Run: headless pygame with SDL's dummy video driver; simulated clock (each Clock.tick advances the game by its frame time, no real sleeping); random seed 0; keys injected as events and as key.get_pressed() state; mouse plan: one left click at the window centre at the start of phase 2, then a move to the lower-right quarter at the start of phase 3.
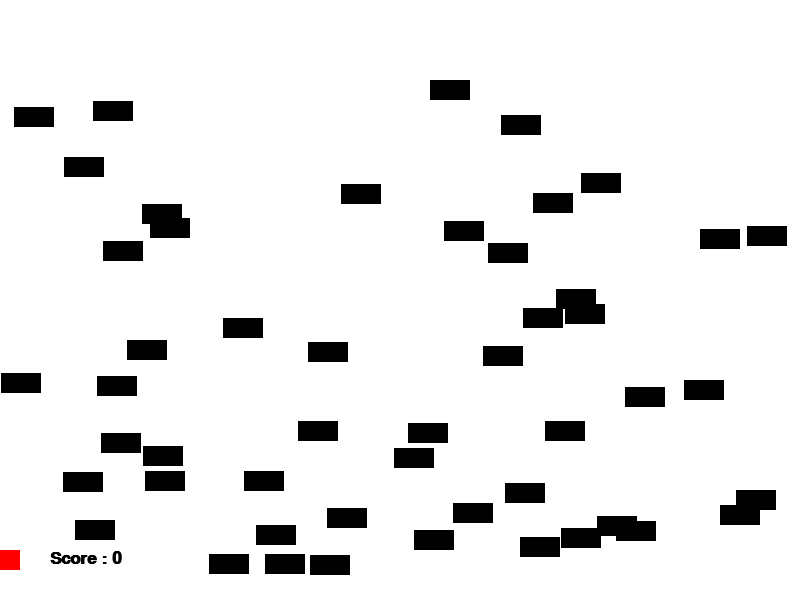
Frame 1 of 4 · flips 1–60 · no input
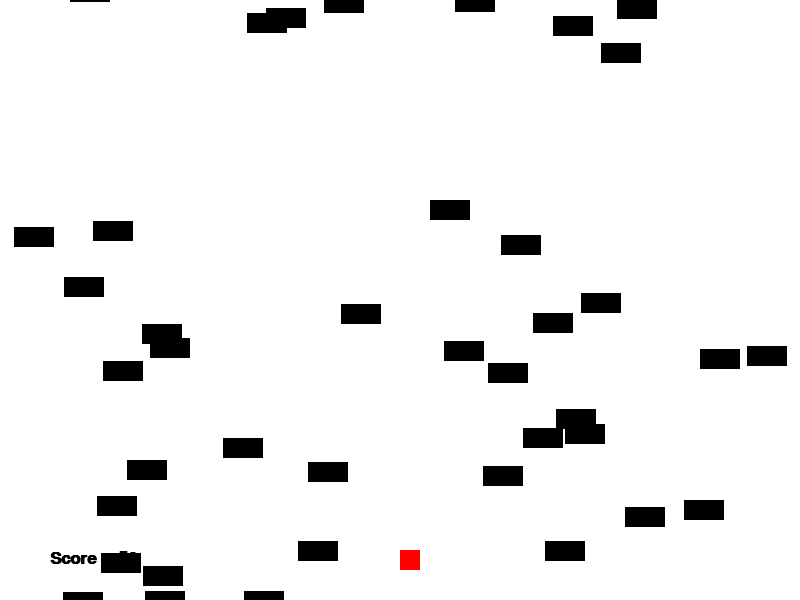
Frame 2 of 4 · flips 61–180 · clicked the window centre · tapped SPACE, RETURN · held RIGHT (→), D
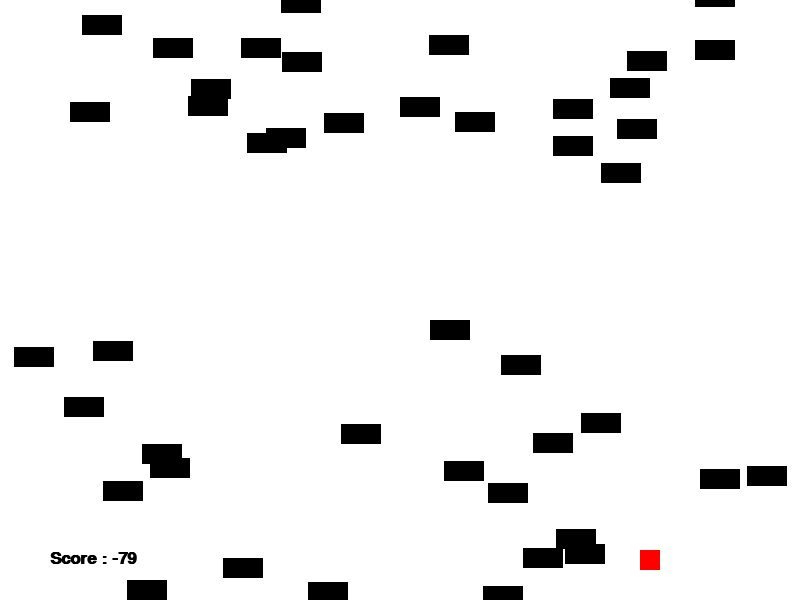
Frame 3 of 4 · flips 181–300 · moved the mouse to the lower-right quarter · held DOWN (↓), S
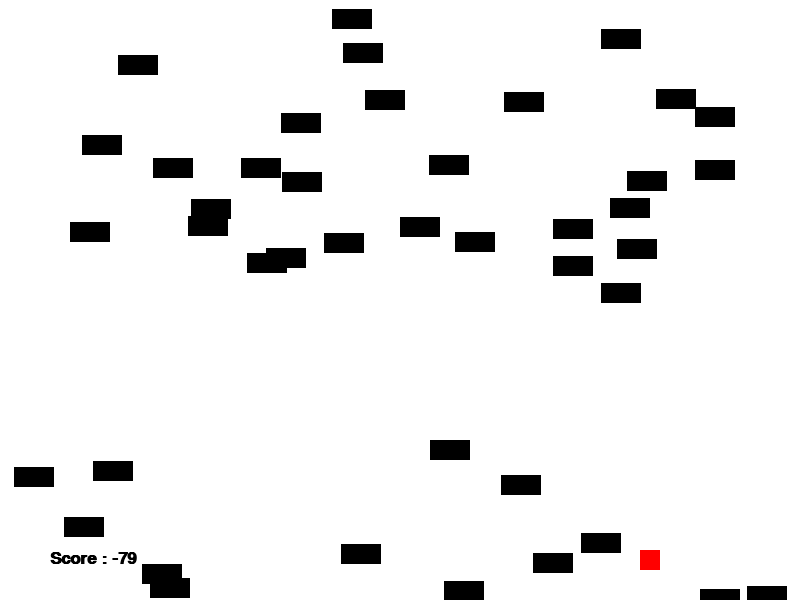
Frame 4 of 4 · flips 301–420 · held LEFT (←), A, UP (↑), W

The pygame program that drew these frames:

import sys
import pygame as pg
import random

pg.init()

screen_width = 800
screen_height= 600

class Block(pg.sprite.Sprite):
    def __init__(self):
        pg.sprite.Sprite.__init__(self)
        self.image = pg.Surface([40, 20])
        self.image.fill(pg.Color('black'))

        self.rect = self.image.get_rect()

    def reset_pos(self):
        self.rect.y = random.randrange(-100, -10)
        self.rect.x = random.randrange(screen_width)

    def update(self):
        self.rect.y += 1
        if self.rect.y > screen_height:
            self.reset_pos()

class Player(pg.sprite.Sprite):
    def __init__(self):
        pg.sprite.Sprite.__init__(self)
        self.image = pg.Surface([20, 20])
        self.image.fill(pg.Color('red'))

        self.rect = self.image.get_rect()

    def update(self):
        pos = pg.mouse.get_pos()
        self.rect.x = pos[0]

class Bullet(pg.sprite.Sprite):
    def __init__(self):
        pg.sprite.Sprite.__init__(self)
        self.image = pg.Surface([4,10])
        self.image.fill(pg.Color('black'))
        self.rect = self.image.get_rect()

    def update(self):
        self.rect.y -= 3

class game():

    def reset(self, count, reset=False):
        for i in range(count):
            block = Block()
            block.rect.x = random.randrange(screen_width)
            if reset:
                block.rect.y = random.randrange(-200, -100)
            else:
                block.rect.y = random.randrange(screen_height - 100)
            
            self.block_list.add(block)
            self.all_sprites_list.add(block)


    def __init__(self):
        self.screen = pg.display.set_mode([screen_width, screen_height])

        self.block_list = pg.sprite.Group()
        self.bullet_list = pg.sprite.Group()
        self.all_sprites_list = pg.sprite.Group()

        self.reset(50)

        self.player = Player()
        self.all_sprites_list.add(self.player)
        self.player.rect.y = screen_height - 50

        self.font = pg.font.SysFont('Calibri', 25, True, False)


    def run(self):
        clock = pg.time.Clock()
        score = 0

        while True:

            #Eventhandling
            for event in pg.event.get():
                if event.type == pg.QUIT:
                    sys.exit(0)
                elif event.type == pg.MOUSEBUTTONDOWN:
                    bullet = Bullet()
                    bullet.rect.x = self.player.rect.x + 8
                    bullet.rect.y = self.player.rect.y
                    self.all_sprites_list.add(bullet)
                    self.bullet_list.add(bullet)

            #Gamelogic

            self.screen.fill(pg.Color('white'))
            self.all_sprites_list.update()

            # Treffer mit den Bullets
            for bullet in self.bullet_list:            
                blocks_hit_list = pg.sprite.spritecollide(bullet, self.block_list, True)
                for blocks in blocks_hit_list:
                    score += 1
                    self.bullet_list.remove(bullet)
                    self.all_sprites_list.remove(bullet)

                if bullet.rect.y < -10:
                    self.bullet_list.remove(bullet)
                    self.all_sprites_list.remove(bullet)

                if len(self.block_list) < 10:
                    self.reset(20, True)

            # Punktabzug bei Kollision mit Block
            block_hit_list = pg.sprite.spritecollide(self.player, self.block_list, True)
            for block in block_hit_list:
                score -= 20

            text = self.font.render('Score : {score}'.format(score=str(score)), True, pg.Color('black'))
            self.screen.blit(text, [50,550])

            self.all_sprites_list.draw(self.screen)
            pg.display.flip()
            clock.tick(60)

def main():
    g = game()
    g.run()

main()
